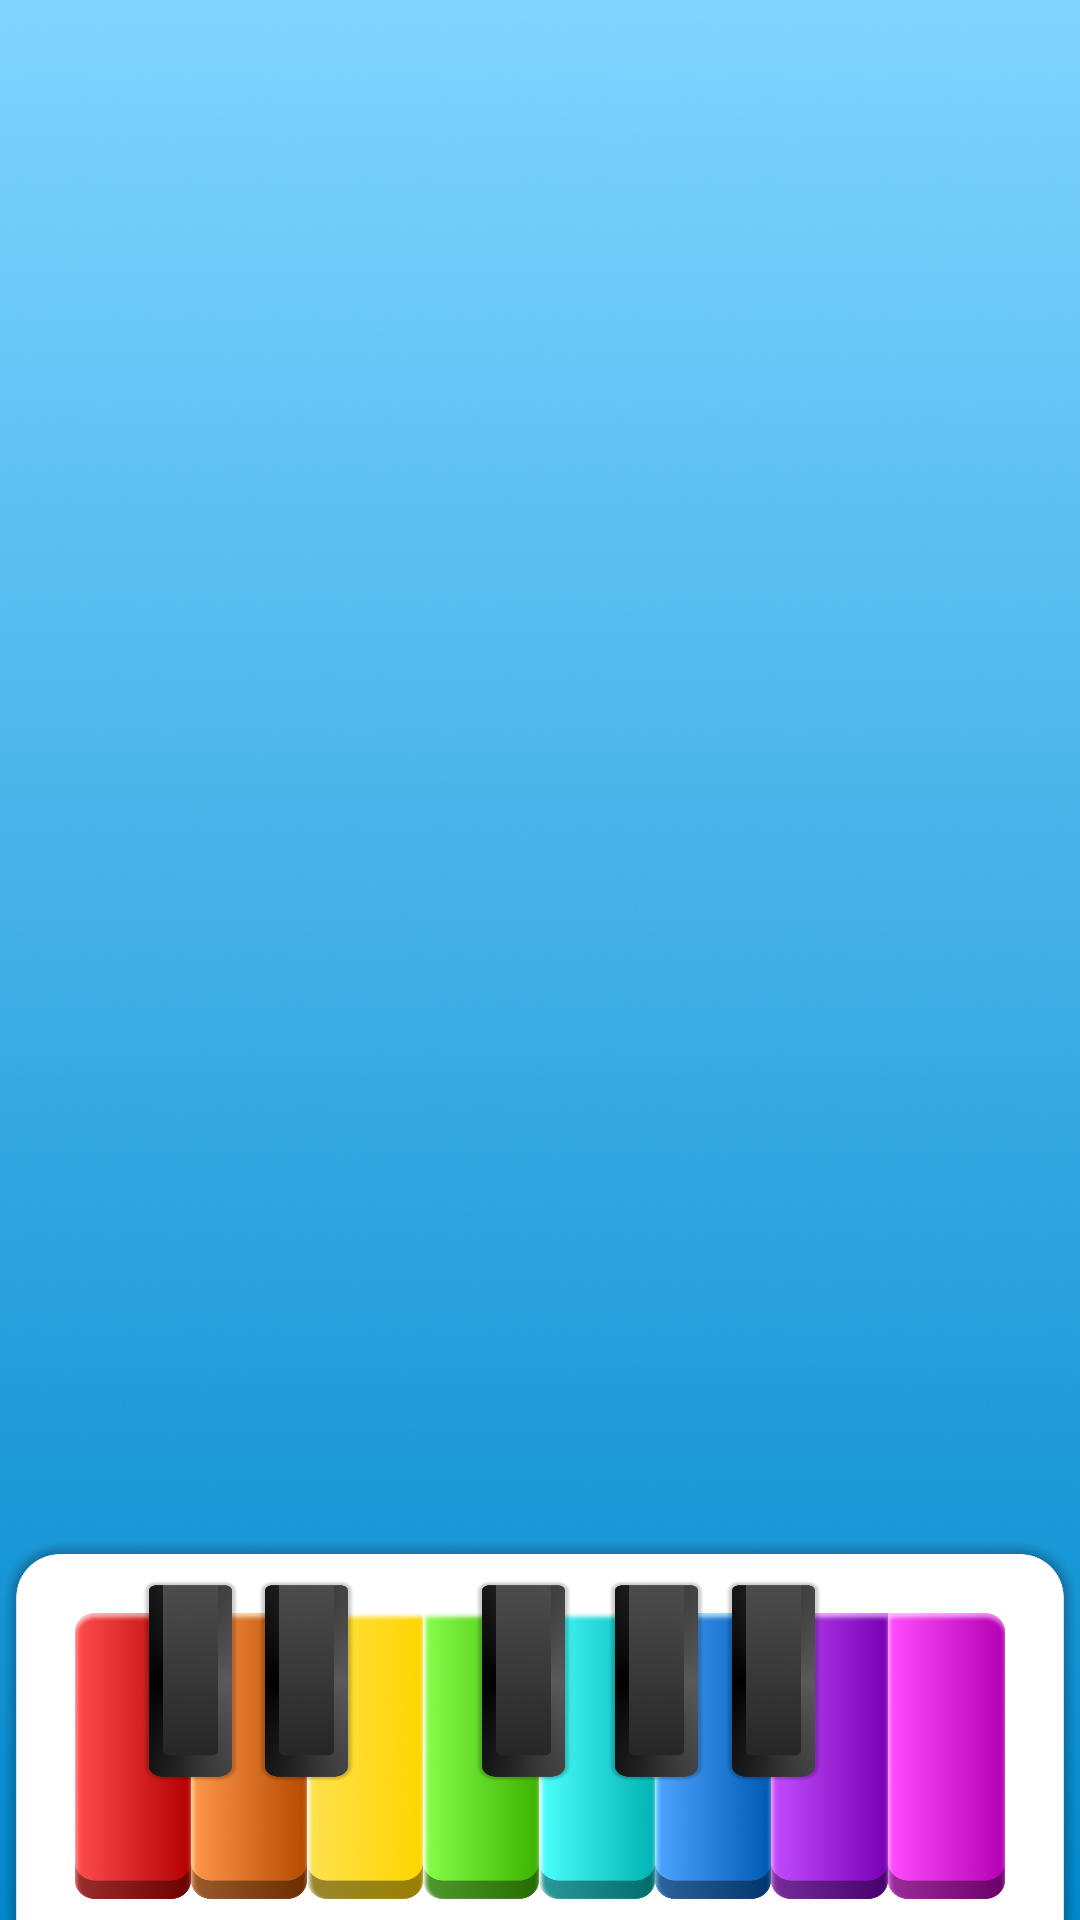

The Android layout XML behind this screen, and the referenced resources:
<!-- AndroidManifest.xml: application theme Theme.BaseProject -->
<!-- res/layout/activity_piano.xml -->
<?xml version="1.0" encoding="utf-8"?>
<androidx.constraintlayout.widget.ConstraintLayout xmlns:android="http://schemas.android.com/apk/res/android"
    xmlns:app="http://schemas.android.com/apk/res-auto"
    android:layout_width="match_parent"
    android:layout_height="match_parent"
    android:background="@drawable/bg_piano">

    <FrameLayout
        android:id="@+id/btnBack"
        android:layout_width="58dp"
        android:layout_height="58dp"
        android:layout_marginStart="24dp"
        android:layout_marginTop="24dp"
        android:background="@drawable/ic_back"
        app:layout_constraintStart_toStartOf="parent"
        app:layout_constraintTop_toTopOf="parent" />

    <androidx.constraintlayout.widget.ConstraintLayout
        android:id="@+id/pianoFrame"
        android:layout_width="match_parent"
        android:layout_height="0dp"
        android:paddingTop="5dp"
        android:background="@drawable/bg_frame_piano"
        app:layout_constraintBottom_toBottomOf="parent"
        app:layout_constraintDimensionRatio="768:272">

        
        <LinearLayout
            android:id="@+id/whiteKeys"
            android:layout_width="0dp"
            android:layout_height="0dp"
            android:orientation="horizontal"
            android:layout_marginTop="20dp"
            android:layout_marginBottom="7dp"
            android:layout_marginHorizontal="25dp"
            app:layout_constraintBottom_toBottomOf="parent"
            app:layout_constraintEnd_toEndOf="parent"
            app:layout_constraintStart_toStartOf="parent"
            app:layout_constraintTop_toTopOf="parent">

            <ImageView
                android:id="@+id/keyDo"
                android:layout_width="0dp"
                android:layout_height="match_parent"
                android:layout_weight="1"
                android:scaleType="fitXY"
                android:src="@drawable/ic_do_piano" />

            <ImageView
                android:id="@+id/keyRe"
                android:layout_width="0dp"
                android:layout_height="match_parent"
                android:layout_weight="1"
                android:scaleType="fitXY"
                android:src="@drawable/ic_re_piano" />

            <ImageView
                android:id="@+id/keyMi"
                android:layout_width="0dp"
                android:layout_height="match_parent"
                android:layout_weight="1"
                android:scaleType="fitXY"
                android:src="@drawable/ic_mi_piano" />

            <ImageView
                android:id="@+id/keyFa"
                android:layout_width="0dp"
                android:layout_height="match_parent"
                android:layout_weight="1"
                android:scaleType="fitXY"
                android:src="@drawable/ic_fa_piano" />

            <ImageView
                android:id="@+id/keySol"
                android:layout_width="0dp"
                android:layout_height="match_parent"
                android:layout_weight="1"
                android:scaleType="fitXY"
                android:src="@drawable/ic_sol_piano" />

            <ImageView
                android:id="@+id/keyLa"
                android:layout_width="0dp"
                android:layout_height="match_parent"
                android:layout_weight="1"
                android:scaleType="fitXY"
                android:src="@drawable/ic_la_piano" />

            <ImageView
                android:id="@+id/keySi"
                android:layout_width="0dp"
                android:layout_height="match_parent"
                android:layout_weight="1"
                android:scaleType="fitXY"
                android:src="@drawable/ic_si_piano" />

            <ImageView
                android:id="@+id/keyDo2"
                android:layout_width="0dp"
                android:layout_height="match_parent"
                android:layout_weight="1"
                android:scaleType="fitXY"
                android:src="@drawable/ic_do2_piano" />

        </LinearLayout>

        
        
        <ImageView
            android:id="@+id/keyDoSharp"
            android:layout_width="0dp"
            android:layout_height="0dp"
            android:scaleType="fitXY"
            android:src="@drawable/ic_black_key"
            app:layout_constraintHeight_percent="0.55"
            app:layout_constraintHorizontal_bias="0.08"
            android:layout_marginTop="9dp"
            app:layout_constraintEnd_toEndOf="@id/whiteKeys"
            app:layout_constraintStart_toStartOf="@id/whiteKeys"
            app:layout_constraintTop_toTopOf="parent"
            app:layout_constraintWidth_percent="0.09"
            />

        
        <ImageView
            android:id="@+id/keyReSharp"
            android:layout_width="0dp"
            android:layout_height="0dp"
            android:scaleType="fitXY"
            android:src="@drawable/ic_black_key"
            app:layout_constraintHeight_percent="0.55"
            app:layout_constraintHorizontal_bias="0.22"
            android:layout_marginTop="9dp"
            app:layout_constraintEnd_toEndOf="@id/whiteKeys"
            app:layout_constraintStart_toStartOf="@id/whiteKeys"
            app:layout_constraintTop_toTopOf="parent"
            app:layout_constraintWidth_percent="0.09"
            />

        
        <ImageView
            android:id="@+id/keyFaSharp"
            android:layout_width="0dp"
            android:layout_height="0dp"
            android:scaleType="fitXY"
            android:src="@drawable/ic_black_key"
            app:layout_constraintHeight_percent="0.55"
            app:layout_constraintHorizontal_bias="0.48"
            android:layout_marginTop="9dp"
            app:layout_constraintEnd_toEndOf="@id/whiteKeys"
            app:layout_constraintStart_toStartOf="@id/whiteKeys"
            app:layout_constraintTop_toTopOf="parent"
            app:layout_constraintWidth_percent="0.09"
            />

        
        <ImageView
            android:id="@+id/keySolSharp"
            android:layout_width="0dp"
            android:layout_height="0dp"
            android:scaleType="fitXY"
            android:src="@drawable/ic_black_key"
            app:layout_constraintHeight_percent="0.55"
            app:layout_constraintHorizontal_bias="0.64"
            android:layout_marginTop="9dp"
            app:layout_constraintEnd_toEndOf="@id/whiteKeys"
            app:layout_constraintStart_toStartOf="@id/whiteKeys"
            app:layout_constraintTop_toTopOf="parent"
            app:layout_constraintWidth_percent="0.09" />

        
        <ImageView
            android:id="@+id/keyLaSharp"
            android:layout_width="0dp"
            android:layout_height="0dp"
            android:scaleType="fitXY"
            android:src="@drawable/ic_black_key"
            app:layout_constraintHeight_percent="0.55"
            app:layout_constraintHorizontal_bias="0.78"
            android:layout_marginTop="9dp"
            app:layout_constraintEnd_toEndOf="@id/whiteKeys"
            app:layout_constraintStart_toStartOf="@id/whiteKeys"
            app:layout_constraintTop_toTopOf="parent"
            app:layout_constraintWidth_percent="0.09" />

    </androidx.constraintlayout.widget.ConstraintLayout>

    
    <FrameLayout
        android:id="@+id/flNativeCollab"
        android:layout_width="match_parent"
        android:layout_height="wrap_content"
        app:layout_constraintBottom_toBottomOf="parent">

    </FrameLayout>


</androidx.constraintlayout.widget.ConstraintLayout>
<!-- resources referenced by this layout -->
<resources>
  <!-- drawable bg_frame_piano: png bitmap (drawable, 116059 bytes) -->
  <!-- drawable bg_piano: png bitmap (drawable, 193086 bytes) -->
  <!-- drawable ic_black_key: png bitmap (drawable, 46726 bytes) -->
  <!-- drawable ic_do2_piano: png bitmap (drawable, 163410 bytes) -->
  <!-- drawable ic_do_piano: png bitmap (drawable, 160037 bytes) -->
  <!-- drawable ic_fa_piano: png bitmap (drawable, 175120 bytes) -->
  <!-- drawable ic_la_piano: png bitmap (drawable, 185349 bytes) -->
  <!-- drawable ic_mi_piano: png bitmap (drawable, 151620 bytes) -->
  <!-- drawable ic_re_piano: png bitmap (drawable, 180623 bytes) -->
  <!-- drawable ic_si_piano: png bitmap (drawable, 180257 bytes) -->
  <!-- drawable ic_sol_piano: png bitmap (drawable, 156694 bytes) -->
  <style name="Theme.BaseProject" parent="Base.Theme.BaseProject" />
  <style name="Base.Theme.BaseProject" parent="Theme.Material3.DayNight.NoActionBar">
          <item name="android:windowTranslucentStatus">false</item>
          <item name="android:statusBarColor">@android:color/transparent</item>
          <item name="android:windowTranslucentNavigation">false</item>
          <item name="android:fitsSystemWindows">false</item>
      </style>
</resources>
